Photos from the image-classification dataset "onion" in the GitHub repository wadkarkalpesh/pikvaidya-ai. Its 4 classes are: onion healthy, onion iris yellow virus, onion purple blotch, onion stemphylium blight.

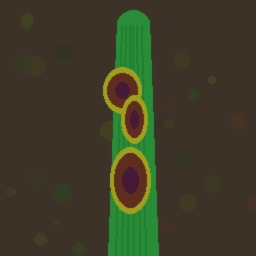
Label: onion purple blotch

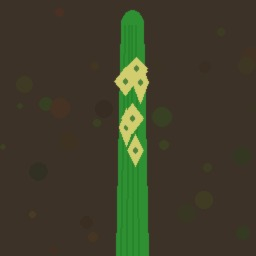
Label: onion iris yellow virus

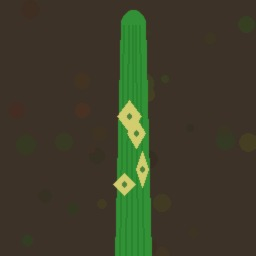
Label: onion iris yellow virus

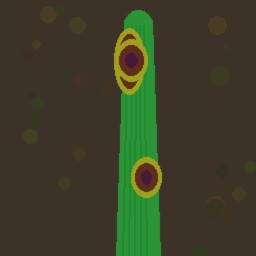
Label: onion purple blotch

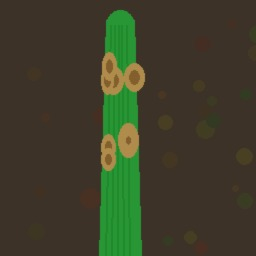
Label: onion stemphylium blight

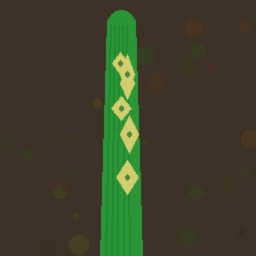
Label: onion iris yellow virus
